Run: headless pygame with SDL's dummy video driver; simulated clock (each Clock.tick advances the game by its frame time, no real sleeping); random seed 0; keys injected as events and as key.get_pressed() state; mouse plan: one left click at the window centre at the start of phase 2, then a move to the lower-right quarter at the start of phase 3.
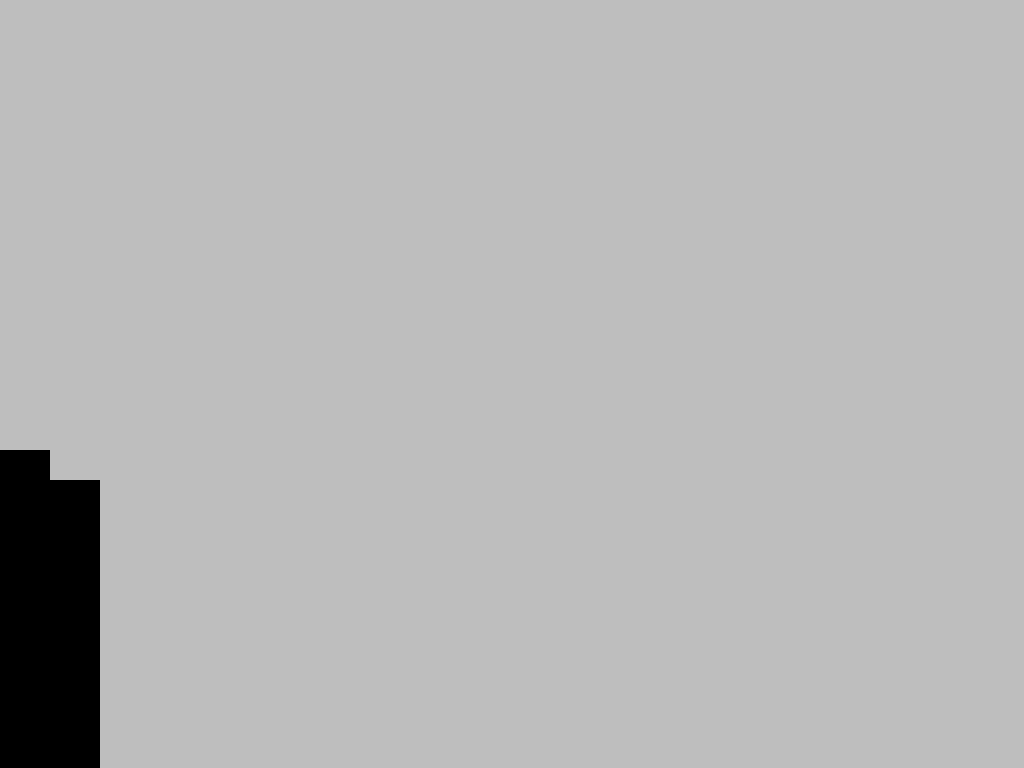
Frame 1 of 4 · flips 1–60 · no input
Frame 2 of 4 · flips 61–180 · clicked the window centre · tapped SPACE, RETURN · held RIGHT (→), D · screen unchanged from frame 1, image omitted
Frame 3 of 4 · flips 181–300 · moved the mouse to the lower-right quarter · held DOWN (↓), S · screen unchanged from frame 2, image omitted
Frame 4 of 4 · flips 301–420 · held LEFT (←), A, UP (↑), W · screen unchanged from frame 3, image omitted

The pygame program that drew these frames:

import pygame
pygame.init()
screen = pygame.display.set_mode((0,0), pygame.FULLSCREEN)
clock = pygame.time.Clock()
running = True
pygame.font.init()
my_font = pygame.font.SysFont('Comic Sans MS', 40)

# GLOBAL VARIABLES 
COLOR = (255, 100, 98) 
SURFACE_COLOR = (167, 255, 100) 
WIDTH = 500
HEIGHT = 500
MOUSE_CLICKED = pygame.USEREVENT + 1
mouse_clicked = pygame.event.Event(MOUSE_CLICKED)

# Object class 
class Player():
    def __init__(self, money):
        self.money = money

    def gain_money(self, income):
        self.money += income

    def lose_money(self, spendings):
        self.money -= spendings

    def display_money(self):
        text = my_font.render(f"{self.money}", True,'yellow', 'black')
        textRect = text.get_rect()
        X = 1900
        Y = 50
        # set the center of the rectangular object.
        textRect.center = (X, Y // 2)
        screen.blit(text, textRect)
        
class Troops():
    def __init__(self, size, speed, health, dps, cost, team=0):
        self.team = team
        if self.team != 0:
            self.speed = -speed
        else:
            self.speed = speed
        self.health = healthtext = font.render('GeeksForGeeks', True, green, blue)
        self.dps = dps
        self.size = size
        self.cost = cost

    def kill(self):
        pass

    def draw(self):
        pass

# Castle class
# 1920 x 1080
castle_health = 1000
castle_width = 200
castle_height = 600

class Castle:
    def __init__(self, cannon, team):
        self.health = castle_health
        self.cannon = cannon

        if team:
            self.x = 1920 - castle_width/2
        else:
            self.x = -castle_width/2
        self.y = 1080 - castle_height
        
        self.rect = pygame.Rect((self.x, self.y), (castle_width, castle_height))

    def draw(self):
        if self.cannon:
            self.cannon.draw()
        pygame.draw.rect(screen, (0, 0, 0), self.rect)

# Cannon class
class Cannon:
    def __init__(self, level=1):
        self.reload = 10 // level
        self.damage = 2 * level
        self.x0, self.y0 = (50, 1035 - castle_height)
        self.cannonballs = []

    def draw(self):
        for ball in self.cannonballs:
            ball.draw()
        pygame.draw.rect(screen, (0, 0, 0), ((0, 1050 - castle_height), (50, 30)))

    def fire(self, dst):
        x, y = dst[0], dst[1]
        vector = [(x - self.x0) // 20, (y - self.y0) // 20]
        self.cannonballs.append(Cannonball([self.x0, self.y0], vector, self.damage))


# Cannonball class
class Cannonball:
    def __init__(self, center, vector, damage):
        self.center = center
        self.vector = vector
        self.damage = damage
        self.radius = 10

    def draw(self):
        self.center[0] += self.vector[0]
        self.center[1] += self.vector[1]
        pygame.draw.circle(screen, (0, 0, 0), self.center, self.radius)




class Sprite(pygame.sprite.Sprite): 
    def __init__(self, color, height, width): 
        super().__init__() 
  
        self.image = pygame.Surface([width, height]) 
        self.image.fill(SURFACE_COLOR) 
        self.image.set_colorkey(COLOR) 
  
        pygame.draw.rect(self.image, 
                         color, 
                         pygame.Rect(0, 0, width, height)) 
  
        self.rect = self.image.get_rect()  

# game loop
tick_count = 0
player0 = Player(0)
cannon = Cannon()
player_castle = Castle(cannon, 0)
enemy_castle = Castle(None, 1)
clicked = False
while running:
    # poll for events
    # pygame.QUIT event means the user clicked X to close your window
    keys = pygame.key.get_pressed()
    if keys[pygame.K_q]:
        running = False
    for event in pygame.event.get():
        if event.type == pygame.QUIT:
            running = False
        if event.type == MOUSE_CLICKED:
            cannon.fire(pygame.mouse.get_pos())

    # looking for mouse click
    if pygame.mouse.get_pressed()[0] == 1 and clicked == False:
        clicked = True
    if pygame.mouse.get_pressed()[0] == 0 and clicked == True:
        pygame.event.post(mouse_clicked)
        clicked = False

    # fill the screen with a color to wipe away anything from last frame
    screen.fill("grey")
    
    # RENDER YOUR GAME HERE
    tick_count += 1/60.0
    if tick_count >= 1:
        player0.gain_money(1)
    player0.display_money()

    player_castle.draw()
    enemy_castle.draw()



    if tick_count >= 1:
        tick_count = 0

    # flip() the display to put your work on screen
    pygame.display.flip()

    clock.tick(60)  # limits FPS to 60

pygame.quit() 
